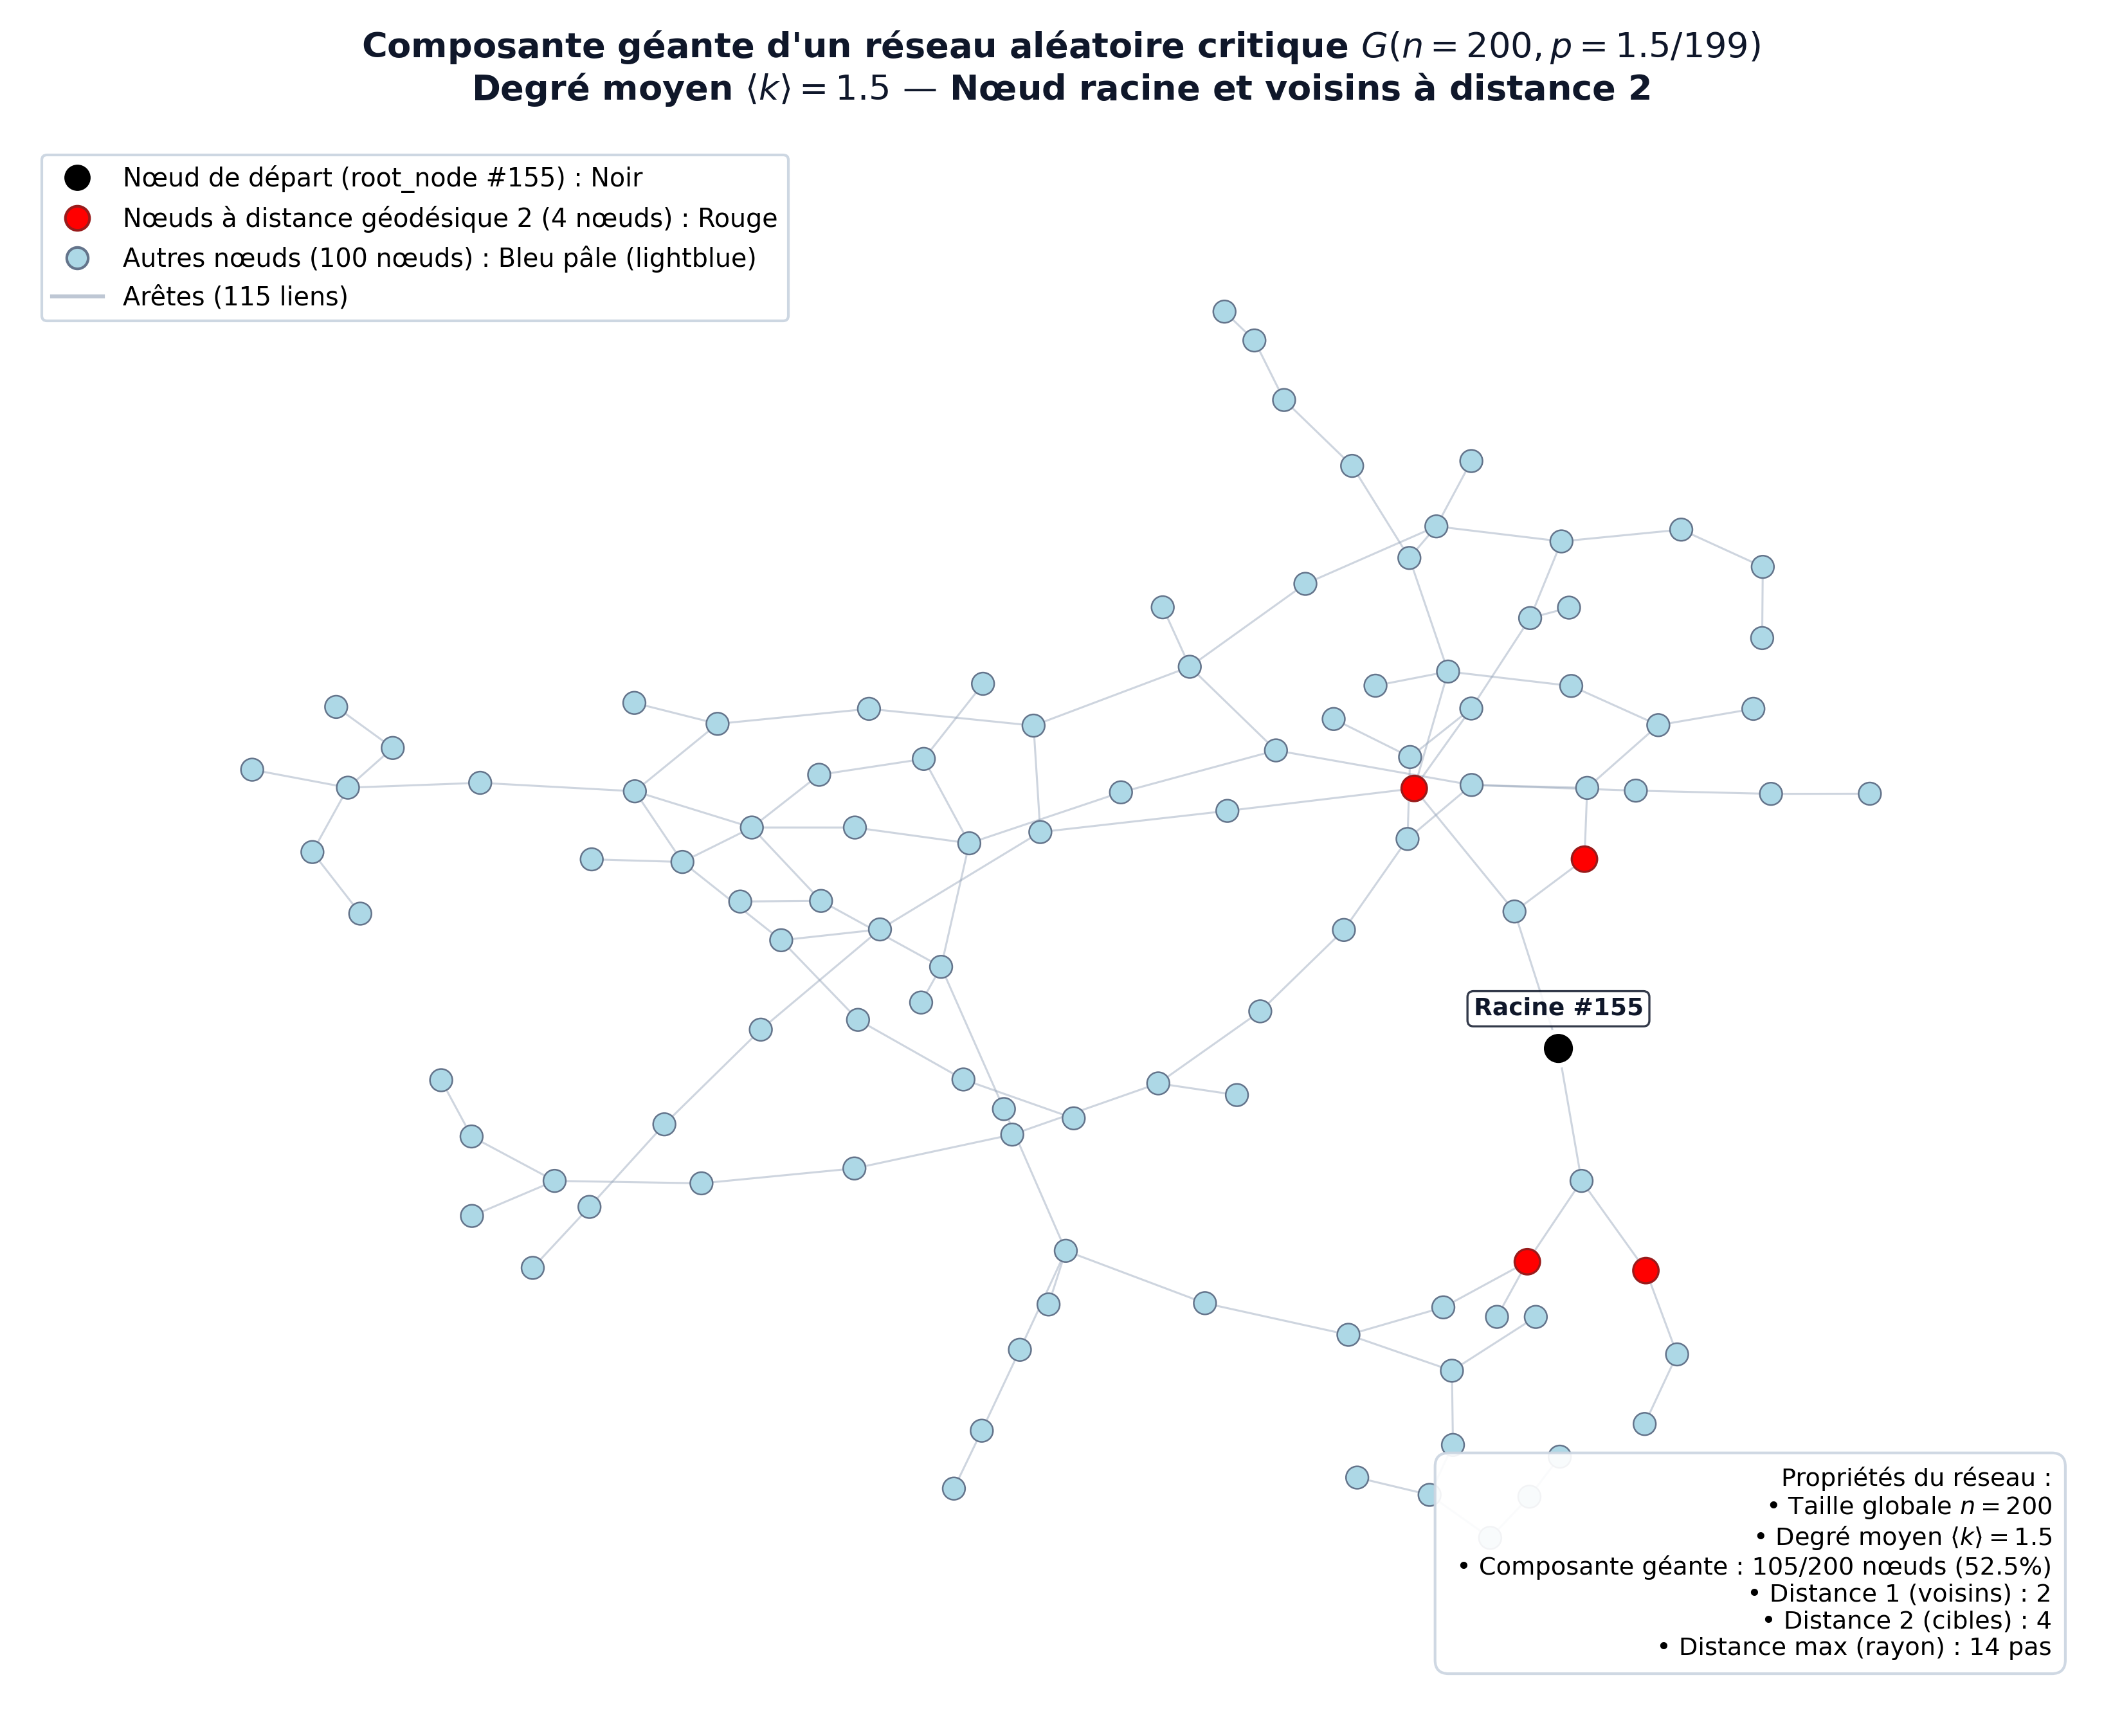

Recreate this plot in Python.
#!/usr/bin/env python3
# -*- coding: utf-8 -*-

"""
===============================================================================
DTU SOCIAL GRAPHS & INTERACTIONS - WEEK 2
VISUALISATION D'UN RÉSEAU ALÉATOIRE PROCHE DU POINT CRITIQUE (⟨k⟩ = 1.5)
===============================================================================

Ce script génère un réseau d'Erdős-Rényi G(n=200, ⟨k⟩=1.5) au-dessus du seuil
critique de percolation (⟨k⟩_c = 1.0), extrait sa composante géante, sélectionne
un nœud source (root_node) et met en évidence ses voisins à distance géodésique 2.

Codage couleur des nœuds :
  - Nœud de départ (root_node, d = 0) : Noir (black)
  - Nœuds à exactement 2 étapes (d = 2) : Rouge (red)
  - Tous les autres nœuds de la composante : Bleu pâle (lightblue)
===============================================================================
"""

import os
import sys
import types
import random
import numpy as np

# Configuration du cache Matplotlib
os.environ.setdefault('MPLCONFIGDIR', '/tmp/matplotlib_cache')

# Compatibilité et shims légers pour environnements minimaux
try:
    import packaging
except ImportError:
    try:
        import setuptools._vendor.packaging as pkg
        sys.modules['packaging'] = pkg
        sys.modules['packaging.version'] = pkg.version
    except ImportError:
        pass

try:
    import dateutil
    import dateutil.parser
except ImportError:
    dateutil = types.ModuleType('dateutil')
    dateutil.__version__ = '2.8.2'
    parser = types.ModuleType('dateutil.parser')
    parser.parse = lambda s, **kwargs: None
    dateutil.parser = parser
    rrule = types.ModuleType('dateutil.rrule')
    for const in [
        'rrule', 'MO', 'TU', 'WE', 'TH', 'FR', 'SA', 'SU',
        'YEARLY', 'MONTHLY', 'WEEKLY', 'DAILY', 'HOURLY', 'MINUTELY', 'SECONDLY'
    ]:
        setattr(rrule, const, 0)
    dateutil.rrule = rrule
    relativedelta_mod = types.ModuleType('dateutil.relativedelta')
    class relativedelta: pass
    relativedelta_mod.relativedelta = relativedelta
    dateutil.relativedelta = relativedelta_mod
    tz_mod = types.ModuleType('dateutil.tz')
    tz_mod.tzlocal = lambda: None
    dateutil.tz = tz_mod
    sys.modules['dateutil'] = dateutil
    sys.modules['dateutil.parser'] = parser
    sys.modules['dateutil.rrule'] = rrule
    sys.modules['dateutil.relativedelta'] = relativedelta_mod
    sys.modules['dateutil.tz'] = tz_mod

import networkx as nx
import matplotlib
matplotlib.use('Agg')
import matplotlib.pyplot as plt
from matplotlib.lines import Line2D


def visualize_critical_network(
    n=200,
    target_k=1.5,
    graph_seed=42,
    root_seed=42,
    layout_seed=42,
    output_img='week2/critical_network_visualization.png'
):
    """
    Génère, analyse et visualise le réseau aléatoire et la composante géante.
    """
    print("\n" + "=" * 78)
    print("🌐 VISUALISATION D'UN RÉSEAU ALÉATOIRE AU VOISINAGE DU POINT CRITIQUE")
    print("=" * 78)

    # 1. Calcul de la probabilité de liaison
    p = target_k / float(n - 1)
    print(f"  • Nombre total de nœuds (n)  : {n}")
    print(f"  • Degré moyen visé ⟨k⟩       : {target_k}")
    print(f"  • Probabilité de lien (p)    : {p:.6f} (soit {target_k}/{n-1})")

    # 2. Génération du graphe d'Erdős-Rényi
    G = nx.erdos_renyi_graph(n, p, seed=graph_seed)
    num_edges = G.number_of_edges()
    print(f"  • Arêtes générées            : {num_edges}")

    # 3. Extraction de la composante géante (Largest Connected Component)
    connected_components = list(nx.connected_components(G))
    num_components = len(connected_components)
    largest_cc = max(connected_components, key=len)
    subG = G.subgraph(largest_cc).copy()

    gcc_size = subG.number_of_nodes()
    gcc_edges = subG.number_of_edges()
    gcc_fraction = gcc_size / float(n)

    print(f"  • Nombre total de composantes: {num_components}")
    print(f"  • Taille de la composante GCC: {gcc_size} nœuds ({gcc_fraction:.1%} du réseau)")
    print(f"  • Arêtes dans la GCC         : {gcc_edges}")

    # 4. Choix d'un nœud source (root_node) au hasard dans la composante géante
    rng = random.Random(root_seed)
    # Tri préalable pour reproductibilité
    nodes_list = sorted(list(subG.nodes()))
    root_node = rng.choice(nodes_list)
    root_degree = subG.degree[root_node]

    print(f"\n🎯 Nœud de départ (root_node)  : Nœud #{root_node} (degré: {root_degree})")

    # 5. Calcul des distances géodésiques depuis root_node
    # nx.single_source_shortest_path_length retourne {node: distance, ...}
    distances = nx.single_source_shortest_path_length(subG, root_node)

    # Identification des nœuds selon leur distance
    dist_0_nodes = [node for node, d in distances.items() if d == 0]  # [root_node]
    dist_1_nodes = [node for node, d in distances.items() if d == 1]
    dist_2_nodes = [node for node, d in distances.items() if d == 2]
    dist_other_nodes = [node for node, d in distances.items() if d not in (0, 2)]

    print(f"  • Nœuds à distance 1 (voisins directs) : {len(dist_1_nodes)}")
    print(f"  • Nœuds à distance 2 (2 étapes)        : {len(dist_2_nodes)}")
    print(f"  • Nœuds à distance >= 3                : {len(dist_other_nodes) - len(dist_1_nodes)}")
    print(f"  • Distance max dans la GCC             : {max(distances.values())} étapes")

    # 6. Attribution des couleurs et des tailles
    # - Nœud de départ : Noir (black)
    # - Nœuds à distance 2 : Rouge (red)
    # - Tous les autres nœuds : Bleu pâle (lightblue)
    node_colors = []
    node_sizes = []
    node_edge_colors = []
    node_linewidths = []

    for node in subG.nodes():
        d = distances.get(node, -1)
        if d == 0:
            node_colors.append('black')
            node_sizes.append(160)
            node_edge_colors.append('#FFFFFF')
            node_linewidths.append(1.8)
        elif d == 2:
            node_colors.append('red')
            node_sizes.append(90)
            node_edge_colors.append('#991B1B')
            node_linewidths.append(0.8)
        else:
            node_colors.append('lightblue')
            node_sizes.append(70)
            node_edge_colors.append('#64748B')
            node_linewidths.append(0.6)

    # 7. Disposition spatiale (Layout)
    print("\n📐 Calcul du layout spatial (Fruchterman-Reingold / spring layout)...")
    pos = nx.spring_layout(subG, seed=layout_seed, k=0.28, iterations=120)

    # 8. Visualisation avec Matplotlib
    fig, ax = plt.subplots(figsize=(11, 9), dpi=300, facecolor='white')
    ax.set_facecolor('#F8FAFC')

    # Tracé des arêtes discrètes et fines
    nx.draw_networkx_edges(
        subG,
        pos,
        ax=ax,
        edge_color='#94A3B8',
        width=0.75,
        alpha=0.45
    )

    # Tracé des nœuds
    nx.draw_networkx_nodes(
        subG,
        pos,
        ax=ax,
        node_color=node_colors,
        node_size=node_sizes,
        edgecolors=node_edge_colors,
        linewidths=node_linewidths
    )

    # Étiquette discrète pour le nœud racine
    root_x, root_y = pos[root_node]
    ax.text(
        root_x, root_y + 0.045,
        f"Racine #{root_node}",
        fontsize=9,
        fontweight='bold',
        ha='center',
        va='bottom',
        color='#0F172A',
        bbox=dict(boxstyle='round,pad=0.25', facecolor='white', edgecolor='#0F172A', alpha=0.85, linewidth=0.8),
        zorder=10
    )

    # Titre explicite
    ax.set_title(
        f"Composante géante d'un réseau aléatoire critique $G(n={n}, p=1.5/199)$\n"
        f"Degré moyen $\\langle k \\rangle = 1.5$ — Nœud racine et voisins à distance 2",
        fontsize=13,
        fontweight='bold',
        pad=16,
        color='#0F172A'
    )

    # Légende personnalisée avec code couleur strict
    legend_elements = [
        Line2D(
            [0], [0],
            marker='o',
            color='w',
            label=f'Nœud de départ (root_node #{root_node}) : Noir',
            markerfacecolor='black',
            markeredgecolor='white',
            markeredgewidth=1.2,
            markersize=11
        ),
        Line2D(
            [0], [0],
            marker='o',
            color='w',
            label=f'Nœuds à distance géodésique 2 ({len(dist_2_nodes)} nœuds) : Rouge',
            markerfacecolor='red',
            markeredgecolor='#991B1B',
            markersize=9
        ),
        Line2D(
            [0], [0],
            marker='o',
            color='w',
            label=f'Autres nœuds ({len(dist_other_nodes)} nœuds) : Bleu pâle (lightblue)',
            markerfacecolor='lightblue',
            markeredgecolor='#64748B',
            markersize=8
        ),
        Line2D(
            [0], [0],
            color='#94A3B8',
            lw=1.5,
            alpha=0.6,
            label=f'Arêtes ({gcc_edges} liens)'
        )
    ]

    ax.legend(
        handles=legend_elements,
        loc='upper left',
        framealpha=0.95,
        edgecolor='#CBD5E1',
        fontsize=9.5
    )

    # Cartouche d'informations statistiques
    info_text = (
        "Propriétés du réseau :\n"
        f" • Taille globale $n = {n}$\n"
        f" • Degré moyen $\\langle k \\rangle = {target_k:.1f}$\n"
        f" • Composante géante : {gcc_size}/{n} nœuds ({gcc_fraction:.1%})\n"
        f" • Distance 1 (voisins) : {len(dist_1_nodes)}\n"
        f" • Distance 2 (cibles) : {len(dist_2_nodes)}\n"
        f" • Distance max (rayon) : {max(distances.values())} pas"
    )
    ax.text(
        0.98, 0.03,
        info_text,
        transform=ax.transAxes,
        fontsize=9.2,
        verticalalignment='bottom',
        horizontalalignment='right',
        bbox=dict(boxstyle='round,pad=0.55', facecolor='white', edgecolor='#CBD5E1', alpha=0.92),
        zorder=5
    )

    # Supprimer les bordures d'axes et ajouter une marge d'aération
    ax.margins(0.08)
    ax.axis('off')
    plt.tight_layout()

    # Sauvegarde
    os.makedirs(os.path.dirname(os.path.abspath(output_img)), exist_ok=True)
    fig.savefig(output_img, dpi=300)
    plt.close(fig)
    print(f"  💾 Graphique exporté avec succès : {output_img}")

    return {
        'G': G,
        'subG': subG,
        'root_node': root_node,
        'dist_2_nodes': dist_2_nodes,
        'distances': distances,
        'output_img': output_img
    }


def main():
    visualize_critical_network(
        n=200,
        target_k=1.5,
        graph_seed=42,
        root_seed=42,
        layout_seed=42,
        output_img='week2/critical_network_visualization.png'
    )
    print("\n" + "=" * 78)
    print("✅ VISUALISATION DU RÉSEAU CRITIQUE TERMINÉE AVEC SUCCÈS")
    print("=" * 78 + "\n")


if __name__ == '__main__':
    main()
